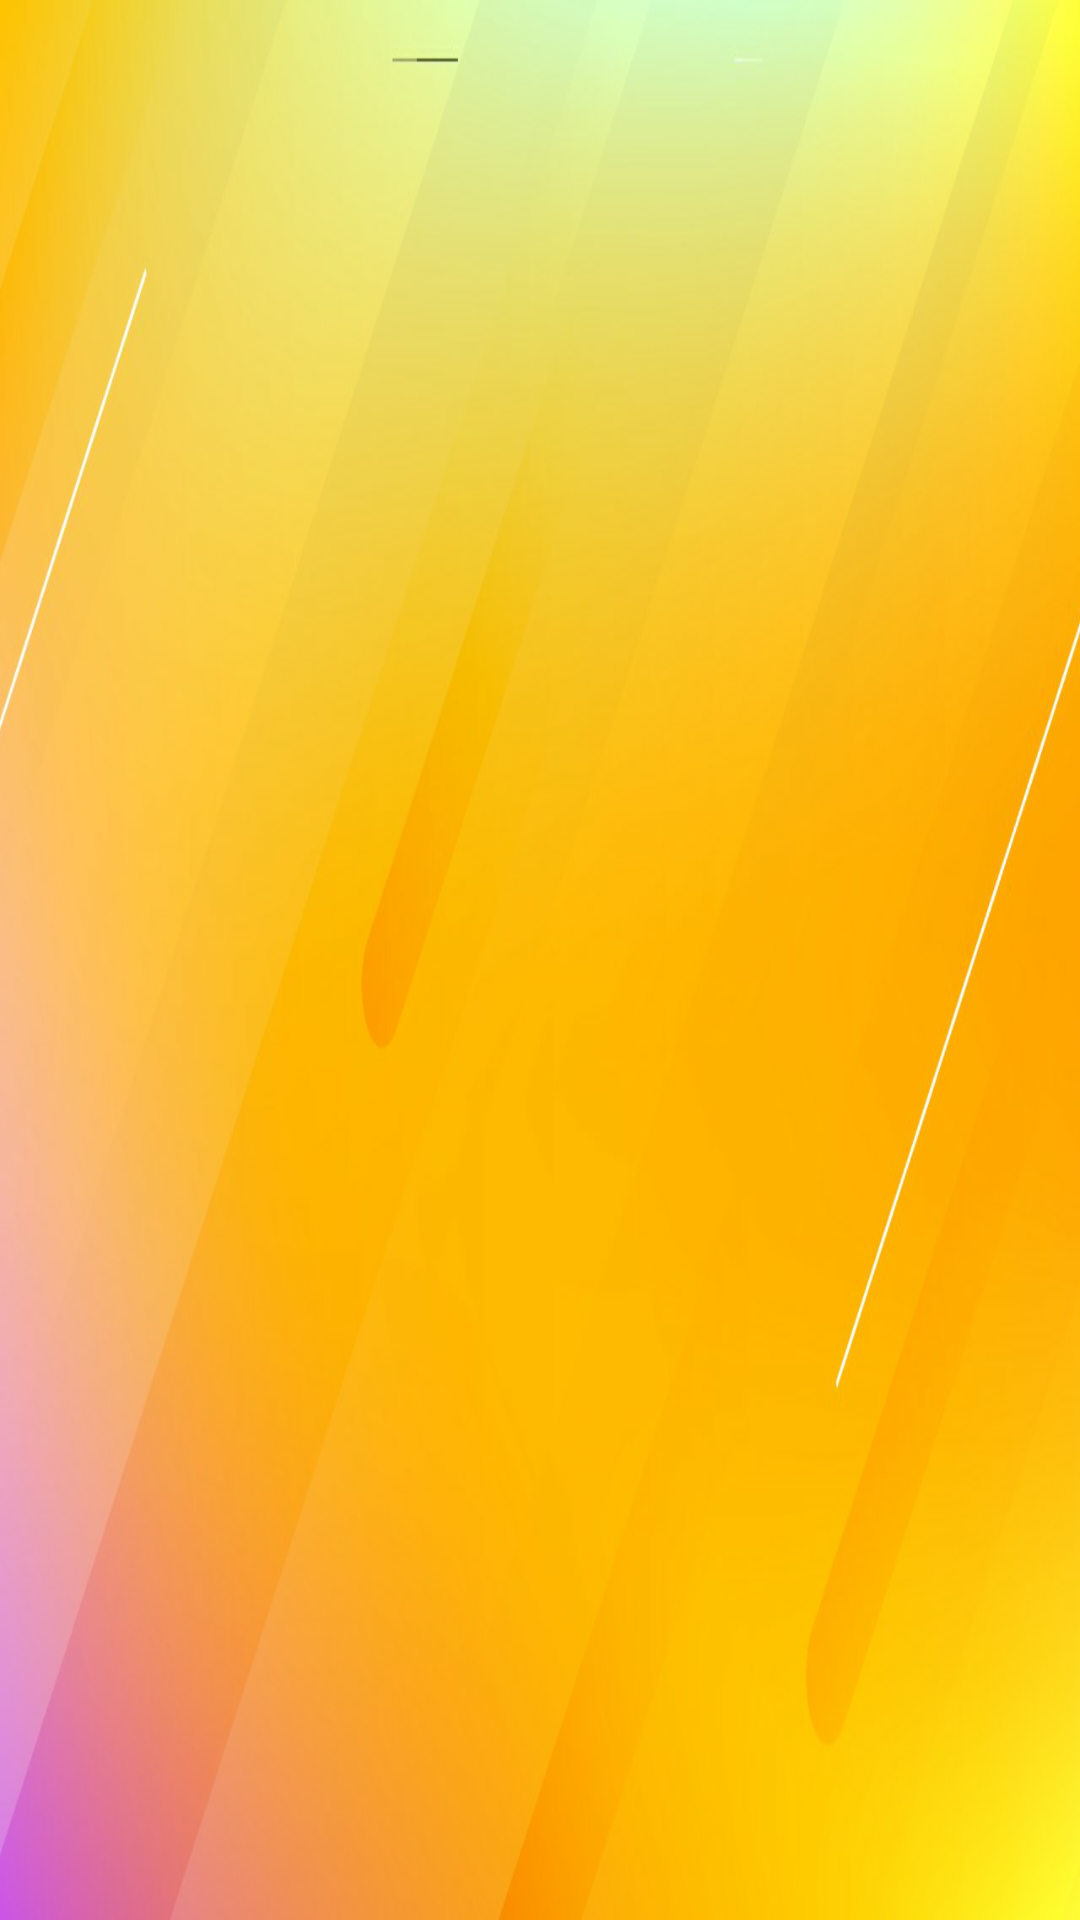

Android layout source for this screen:
<!-- AndroidManifest.xml: application theme Theme.Oleholeh -->
<!-- res/layout/activity_main.xml -->
<?xml version="1.0" encoding="utf-8"?>
<RelativeLayout
    xmlns:android="http://schemas.android.com/apk/res/android"
    xmlns:app="http://schemas.android.com/apk/res-auto"
    xmlns:tools="http://schemas.android.com/tools"
    android:layout_width="match_parent"
    android:layout_height="match_parent"
    android:layout_margin="12dp"
    tools:context=".MainActivity"
    android:background="@drawable/bg_act">

</RelativeLayout>
<!-- resources referenced by this layout -->
<resources>
  <!-- drawable bg_act: png bitmap (drawable, 276804 bytes) -->
  <style name="Theme.Oleholeh" parent="Theme.MaterialComponents.DayNight.NoActionBar">
          
          <item name="colorPrimary">@color/purple_500</item>
          <item name="colorPrimaryVariant">@color/purple_700</item>
          <item name="colorOnPrimary">@color/white</item>
          
          <item name="colorSecondary">@color/teal_200</item>
          <item name="colorSecondaryVariant">@color/teal_700</item>
          <item name="colorOnSecondary">@color/black</item>
          
          <item name="android:statusBarColor" tools:targetApi="l">?attr/colorPrimaryVariant</item>
          
      </style>
  <color name="purple_500">#FF6200EE</color>
  <color name="purple_700">#FF3700B3</color>
  <color name="teal_200">#FF03DAC5</color>
  <color name="teal_700">#FF018786</color>
  <color name="black">#FF000000</color>
  
      //title / UI
  <!-- not gathered from this repository: default colours our renderer supplied (Android Studio template values) -->
  <color name="white">#FFFFFFFF</color>
</resources>
